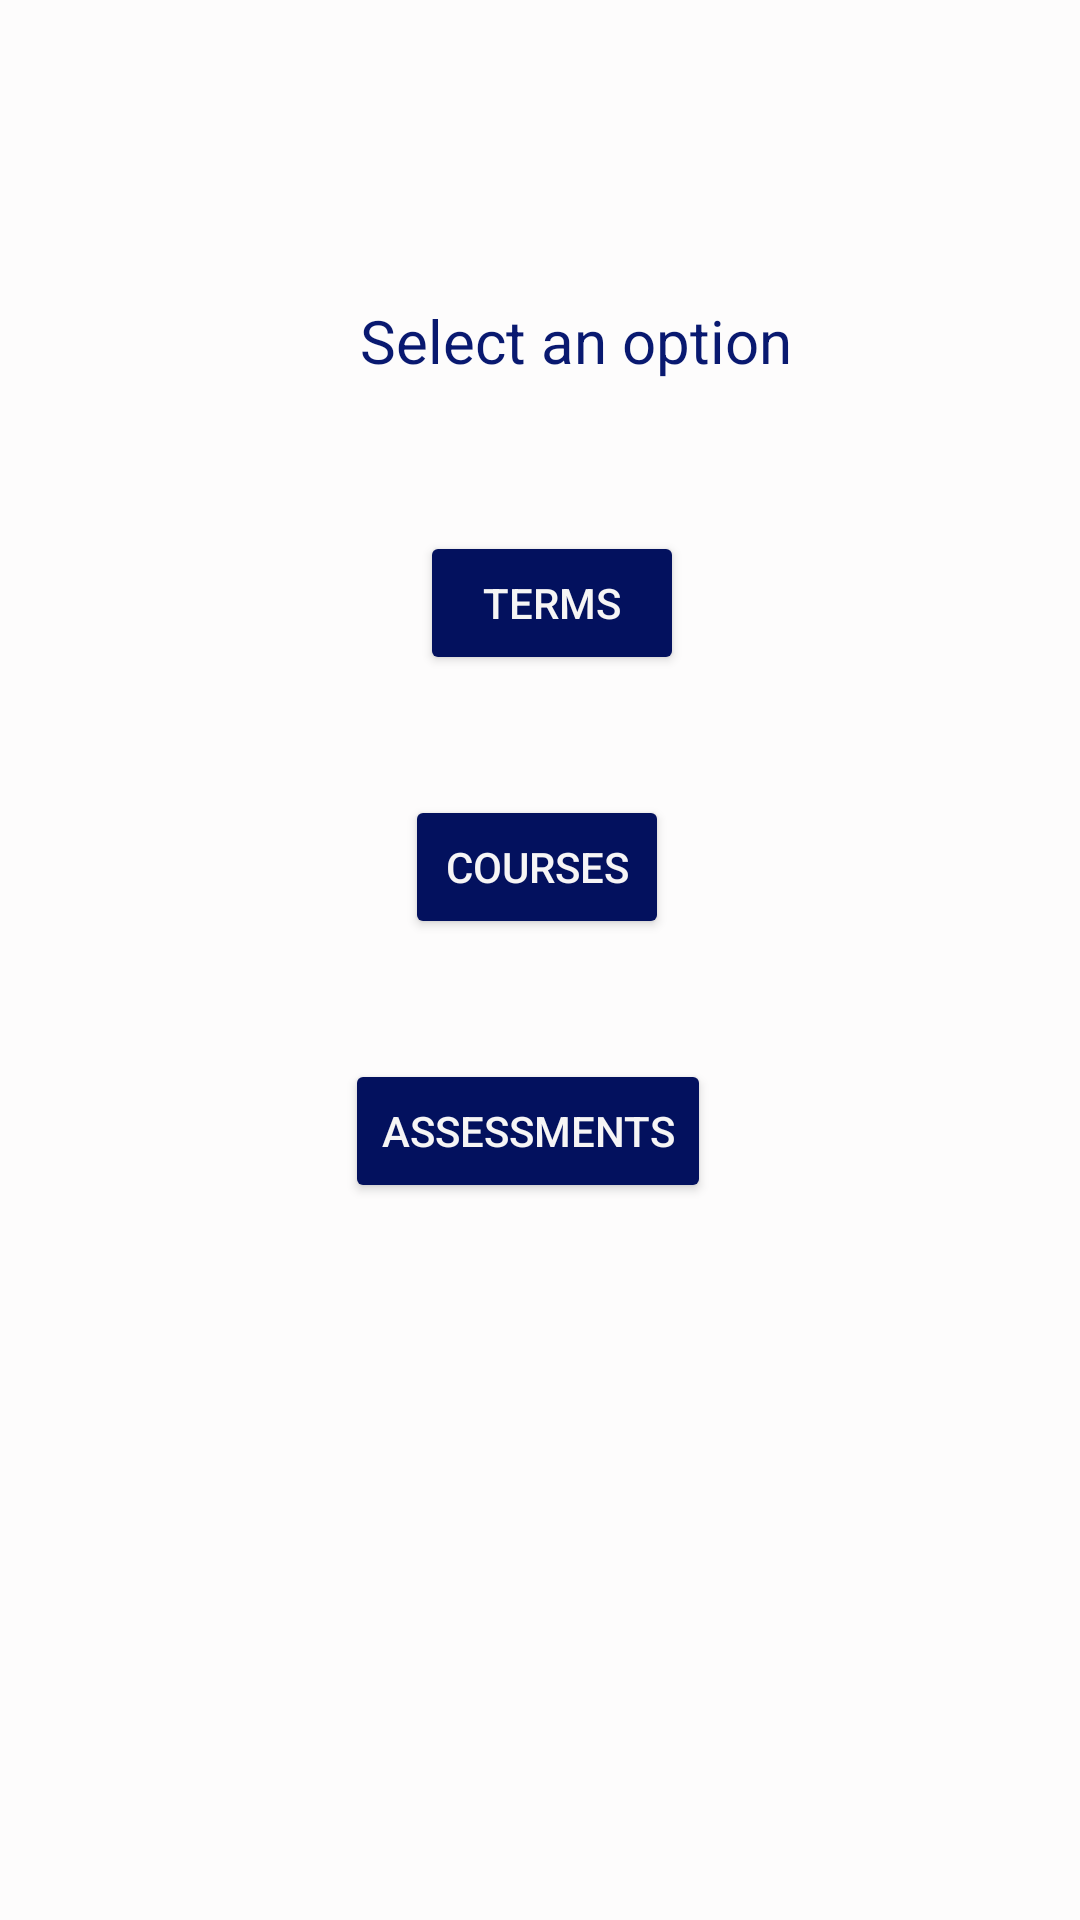

Write the Android layout XML for this screen, with the resource values it uses.
<!-- AndroidManifest.xml: application theme Theme.CoolSchool -->
<!-- res/layout/activity_select_screen.xml -->
<?xml version="1.0" encoding="utf-8"?>
<androidx.constraintlayout.widget.ConstraintLayout xmlns:android="http://schemas.android.com/apk/res/android"
    xmlns:app="http://schemas.android.com/apk/res-auto"
    xmlns:tools="http://schemas.android.com/tools"
    android:layout_width="match_parent"
    android:layout_height="match_parent"
    android:background="#FDFCFC"
    tools:context=".UI.SelectScreen">

    <ScrollView
        android:layout_width="411dp"
        android:layout_height="731dp"
        app:layout_constraintBottom_toBottomOf="parent"
        app:layout_constraintEnd_toEndOf="parent"
        app:layout_constraintHorizontal_bias="0.0"
        app:layout_constraintStart_toStartOf="parent"
        app:layout_constraintTop_toTopOf="parent"
        app:layout_constraintVertical_bias="0.0">

    <LinearLayout
        android:layout_width="match_parent"
        android:layout_height="wrap_content"
        android:orientation="vertical">

        <TextView
            android:id="@+id/textView8"
            android:layout_width="wrap_content"
            android:layout_height="wrap_content"
            android:layout_marginLeft="120dp"
            android:layout_marginTop="100dp"
            android:text="Select an option"
            android:textColor="#091970"
            android:textSize="20sp" />

        <Button
            android:id="@+id/button"
            android:layout_width="wrap_content"
            android:layout_height="wrap_content"
            android:layout_marginLeft="140dp"
            android:layout_marginTop="50dp"
            android:backgroundTint="#03115E"
            android:onClick="termsButton"
            android:text="Terms"
            android:textColor="#F6F5F5" />

        <Button
        android:id="@+id/button2"
        android:layout_width="wrap_content"
        android:layout_height="wrap_content"
        android:layout_marginTop="40dp"
        android:layout_marginLeft="135dp"
        android:backgroundTint="#03115E"
        android:onClick="coursesButton"
        android:text="Courses"
        android:textColor="#F6F5F5" />

        <Button
        android:id="@+id/button3"
        android:layout_width="wrap_content"
        android:layout_height="wrap_content"
        android:layout_marginTop="40dp"
        android:layout_marginLeft="115dp"
        android:backgroundTint="#03115E"
        android:onClick="assessmentsButton"
        android:text="Assessments"
        android:textColor="#F6F5F5" />



    </LinearLayout>
    </ScrollView>

</androidx.constraintlayout.widget.ConstraintLayout>
<!-- resources referenced by this layout -->
<resources>
  <style name="Theme.CoolSchool" parent="Theme.MaterialComponents.DayNight.DarkActionBar">
          
          <item name="colorPrimary">@color/purple_500</item>
          <item name="colorPrimaryVariant">@color/purple_700</item>
          <item name="colorOnPrimary">@color/white</item>
          
          <item name="colorSecondary">@color/teal_200</item>
          <item name="colorSecondaryVariant">@color/teal_700</item>
          <item name="colorOnSecondary">@color/black</item>
          
          <item name="android:statusBarColor" tools:targetApi="l">?attr/colorPrimaryVariant</item>
          
      </style>
  <!-- not gathered from this repository: default colours our renderer supplied (Android Studio template values) -->
  <color name="purple_500">#FF6200EE</color>
  <color name="purple_700">#FF3700B3</color>
  <color name="teal_200">#FF03DAC5</color>
  <color name="teal_700">#FF018786</color>
  <color name="black">#FF000000</color>
  <color name="white">#FFFFFFFF</color>
</resources>
